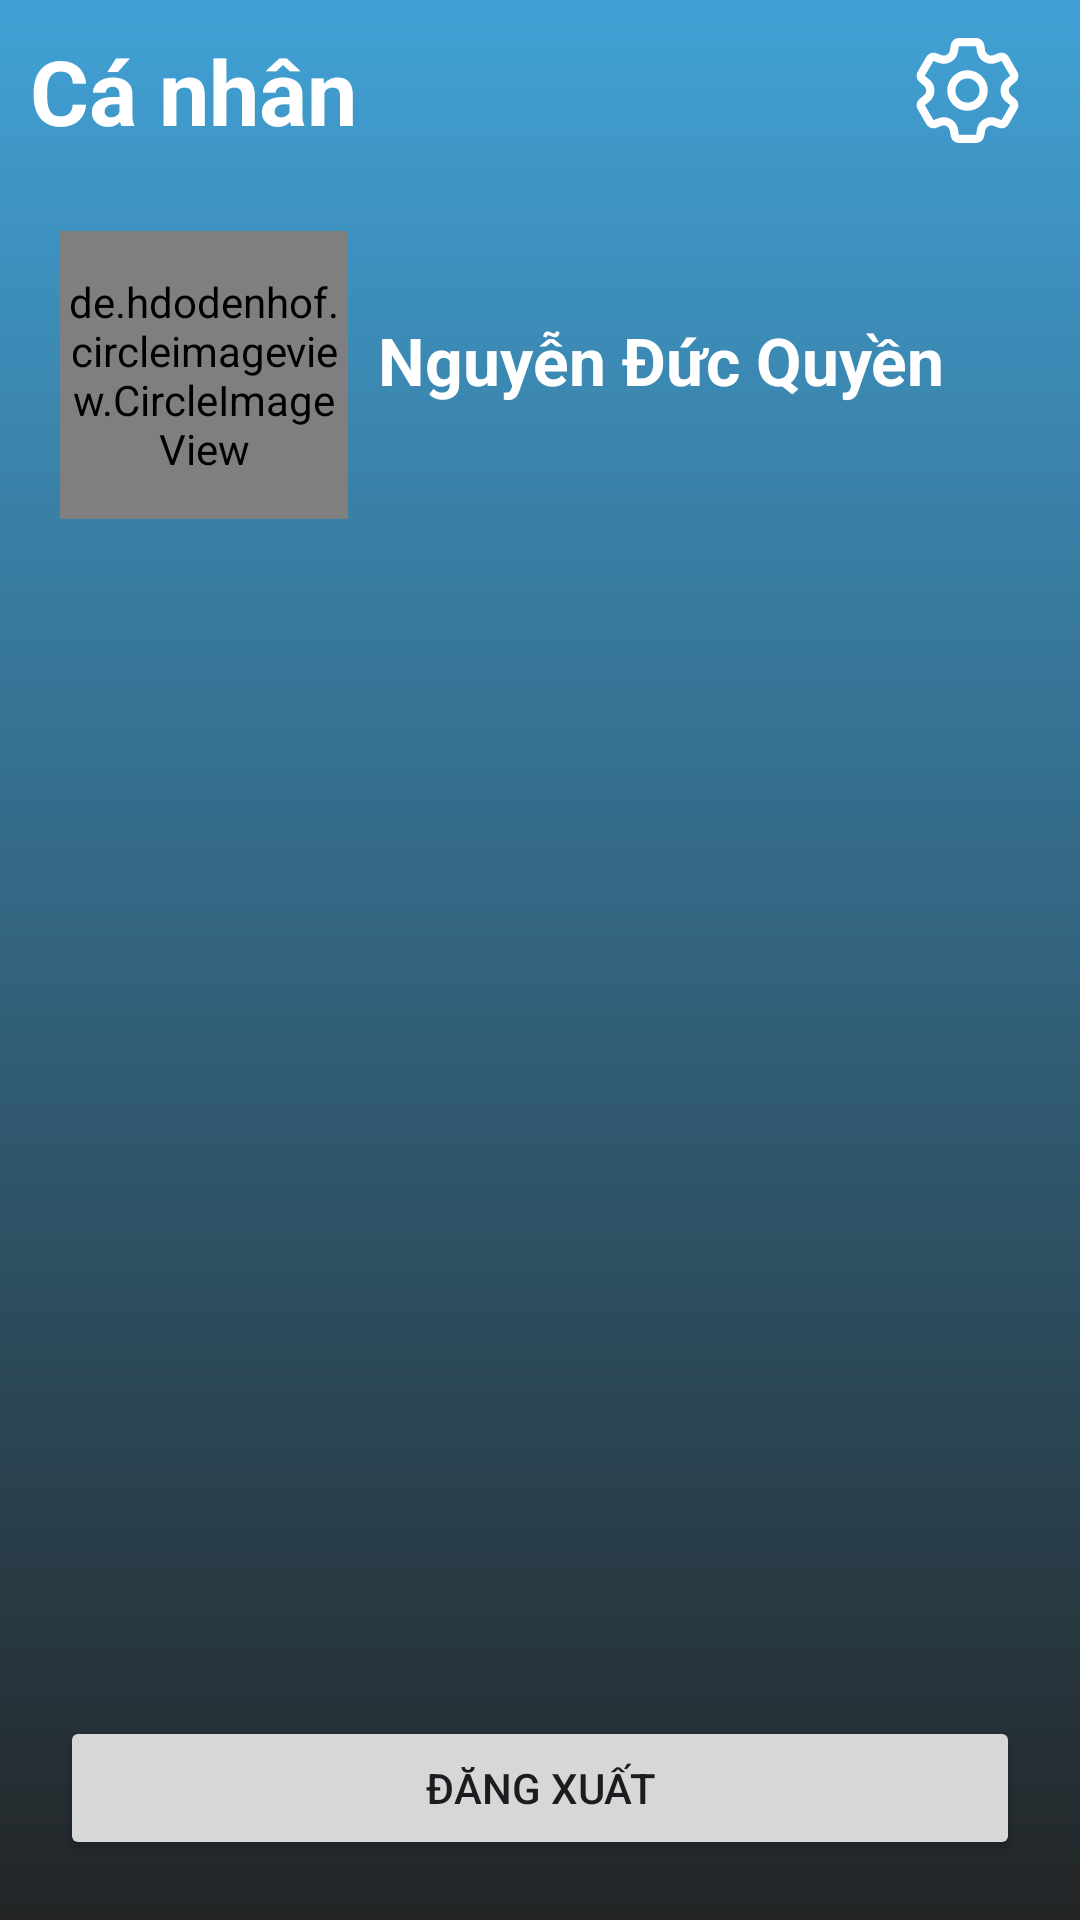

This screen was rendered from an Android layout file. Write that file and the resources it references.
<!-- AndroidManifest.xml: application theme Theme.MusicApp -->
<!-- res/layout/fragment_profile.xml -->
<?xml version="1.0" encoding="utf-8"?>
<FrameLayout xmlns:android="http://schemas.android.com/apk/res/android"
    xmlns:app="http://schemas.android.com/apk/res-auto"
    xmlns:tools="http://schemas.android.com/tools"
    android:layout_width="match_parent"
    android:layout_height="match_parent"
    android:background="@drawable/background_color_main"
    tools:context=".fragment.ProfileFragment">

    <androidx.constraintlayout.widget.ConstraintLayout
        android:layout_width="match_parent"
        android:layout_height="match_parent">

        <androidx.constraintlayout.widget.ConstraintLayout
            android:id="@+id/constraintLayout4"
            android:layout_width="match_parent"
            android:layout_height="60dp"
            app:layout_constraintEnd_toEndOf="parent"
            app:layout_constraintStart_toStartOf="parent"
            app:layout_constraintTop_toTopOf="parent">

            <TextView
                android:layout_width="wrap_content"
                android:layout_height="wrap_content"
                android:layout_gravity="center"
                android:layout_marginStart="10dp"
                android:text="Cá nhân"
                android:textColor="@color/white"
                android:textSize="30sp"
                android:textStyle="bold"
                app:layout_constraintBottom_toBottomOf="parent"
                app:layout_constraintStart_toStartOf="parent"
                app:layout_constraintTop_toTopOf="parent" />

            <ImageButton
                android:id="@+id/imageButton"
                android:layout_width="35dp"
                android:layout_height="35dp"
                android:layout_gravity="center"
                android:layout_marginEnd="20sp"
                android:background="@drawable/ic_setting"
                app:layout_constraintBottom_toBottomOf="parent"
                app:layout_constraintEnd_toEndOf="parent"
                app:layout_constraintTop_toTopOf="parent"
                tools:ignore="ContentDescription" />
        </androidx.constraintlayout.widget.ConstraintLayout>

        <LinearLayout
            android:layout_width="match_parent"
            android:layout_height="120dp"
            app:layout_constraintEnd_toEndOf="parent"
            app:layout_constraintStart_toStartOf="parent"
            app:layout_constraintTop_toBottomOf="@+id/constraintLayout4">

            <de.hdodenhof.circleimageview.CircleImageView
                android:id="@+id/imvAccount"
                android:layout_width="96dp"
                android:layout_height="96dp"
                android:layout_gravity="center"
                android:layout_marginStart="20dp"
                android:layout_marginTop="5dp"
                android:src="@drawable/sontungmtp"
                app:civ_border_color="#06930C"
                app:civ_border_width="2dp"
                app:layout_constraintEnd_toEndOf="parent"
                app:layout_constraintStart_toStartOf="parent"
                app:layout_constraintTop_toTopOf="parent" />

            <TextView
                android:id="@+id/nameAccountTXT"
                android:layout_width="match_parent"
                android:layout_height="wrap_content"
                android:layout_gravity="center"
                android:layout_marginStart="10dp"
                android:text="Nguyễn Đức Quyền"
                android:textColor="@color/white"
                android:textSize="22sp"
                android:textStyle="bold" />
        </LinearLayout>

        <androidx.appcompat.widget.AppCompatButton
            android:id="@+id/signOutBtn"
            android:layout_width="match_parent"
            android:layout_height="wrap_content"
            android:layout_margin="20dp"
            android:text="Đăng xuất"
            app:layout_constraintBottom_toBottomOf="parent"
            app:layout_constraintEnd_toEndOf="parent"
            app:layout_constraintStart_toStartOf="parent" />
    </androidx.constraintlayout.widget.ConstraintLayout>
</FrameLayout>
<!-- resources referenced by this layout -->
<resources>
  <color name="white">#FFFFFFFF</color>
  <!-- drawable background_color_main (drawable) -->
  <?xml version="1.0" encoding="utf-8"?>
  <shape xmlns:android="http://schemas.android.com/apk/res/android"
      xmlns:app="http://schemas.android.com/apk/res-auto"
      android:shape="rectangle">
      <gradient android:startColor="#41a1d5"
          android:endColor="#232526"
          android:angle="270"/>
  </shape>
  <!-- drawable ic_setting (drawable) -->
  <vector xmlns:android="http://schemas.android.com/apk/res/android"
      android:width="682.67dp"
      android:height="682.67dp"
      android:viewportWidth="682.67"
      android:viewportHeight="682.67">
    <group>
      <clip-path
          android:pathData="M0,0L682.67,0L682.67,682.67L0,682.67Z"/>
      <path
          android:pathData="m341.33,236.44c-57.93,-0 -104.89,46.96 -104.89,104.89 0,57.93 46.96,104.89 104.89,104.89 57.93,-0 104.89,-46.96 104.89,-104.89C446.22,283.4 399.26,236.44 341.33,236.44ZM635.74,266.48 L607.34,289.86c-32.39,26.67 -32.39,76.27 0,102.94l28.4,23.38c10.06,8.29 12.66,22.63 6.15,33.92l-56.08,97.13c-6.52,11.29 -20.24,16.21 -32.45,11.64l-34.45,-12.9c-39.29,-14.72 -82.25,10.08 -89.15,51.47l-6.05,36.28c-2.14,12.86 -13.27,22.28 -26.3,22.28l-112.15,-0c-13.03,-0 -24.16,-9.43 -26.3,-22.28l-6.05,-36.28c-6.9,-41.39 -49.86,-66.19 -89.15,-51.47l-34.45,12.9c-12.21,4.57 -25.93,-0.35 -32.45,-11.64l-56.08,-97.13c-6.52,-11.29 -3.92,-25.64 6.15,-33.92l28.4,-23.38c32.39,-26.67 32.39,-76.27 0,-102.94l-28.4,-23.38c-10.06,-8.29 -12.66,-22.63 -6.15,-33.92l56.08,-97.13c6.52,-11.29 20.24,-16.21 32.45,-11.64l34.45,12.9c39.29,14.72 82.25,-10.08 89.15,-51.47l6.05,-36.28c2.14,-12.86 13.27,-22.28 26.3,-22.28l112.15,-0c13.03,-0 24.16,9.42 26.3,22.28l6.05,36.28c6.9,41.39 49.86,66.19 89.15,51.47l34.45,-12.9c12.21,-4.57 25.93,0.35 32.45,11.64L641.88,232.56c6.52,11.29 3.92,25.64 -6.15,33.92z"
          android:strokeLineJoin="round"
          android:strokeWidth="53.33"
          android:fillColor="#00000000"
          android:strokeColor="@color/white"
          android:strokeLineCap="round"/>
    </group>
  </vector>
  <!-- drawable sontungmtp: jpg bitmap (drawable, 72330 bytes) -->
  <style name="Theme.MusicApp" parent="Base.Theme.MusicApp" />
  <style name="Base.Theme.MusicApp" parent="Theme.Material3.DayNight.NoActionBar">
          
          
      </style>
</resources>
